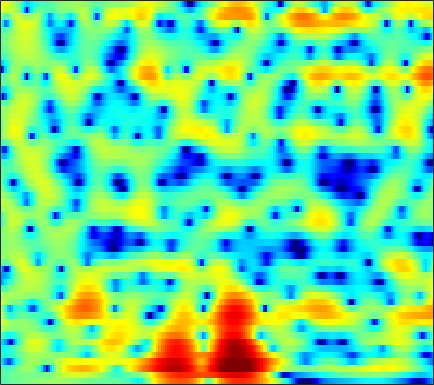

Values plotted in this chart, from the file beside it:
-2.4603, -2.1997, -1.8868, -1.5922, -1.3941, -1.1619, -0.96152, -0.82023, -0.6647, -0.526, -0.40161, -0.31464, -0.20337, -0.084515, 0.0061063, 0.11993, 0.23697, 0.32473, 0.44564, 0.56065, 0.66083, 0.72997, 0.80904, 0.87822
-2.094, -1.842, -1.544, -1.277, -1.1, -0.8935, -0.7166, -0.6024, -0.483, -0.3972, -0.341, -0.3222, -0.3301, -0.3662, -0.4089, -0.4778, -0.5485, -0.5903, -0.6182, -0.5933, -0.4963, -0.3698, -0.1228, 0.1965
-1.631, -1.993, -2.375, -2.529, -2.429, -2.016, -1.398, -0.8742, -0.1766, 0.4261, 0.878, 1.101, 1.215, 1.1, 0.8389, 0.2492, -0.7003, -1.708, -3.594, -6.423, -10.86, -14.9, -11.76, -6.365
-5.466, -7.05, -9.678, -12.27, -12.51, -9.971, -6.94, -5.051, -3.081, -1.578, -0.4572, 0.1707, 0.7834, 1.144, 1.261, 1.24, 1.049, 0.798, 0.3851, -0.02943, -0.3465, -0.4404, -0.3067, 0.1346
-3.849, -3.967, -4.033, -3.931, -3.719, -3.277, -2.664, -2.14, -1.414, -0.6871, -0.01474, 0.4294, 0.9253, 1.299, 1.484, 1.632, 1.681, 1.645, 1.524, 1.352, 1.119, 0.9371, 0.7068, 0.5154
-5.138, -4.865, -4.533, -4.146, -3.764, -3.132, -2.336, -1.654, -0.7063, 0.2322, 1.108, 1.686, 2.347, 2.859, 3.122, 3.324, 3.352, 3.237, 2.913, 2.389, 1.626, 0.918, -0.2814, -1.766
-6.346, -7.056, -8.874, -12.13, -15.85, -15.99, -10.14, -6.845, -3.665, -1.341, 0.4132, 1.423, 2.463, 3.219, 3.606, 3.912, 4.01, 3.933, 3.647, 3.147, 2.406, 1.685, 0.4611, -1.057
-2.206, -2.764, -3.553, -4.269, -4.59, -4.518, -3.874, -3.146, -2.027, -0.9415, 0.02354, 0.6227, 1.257, 1.706, 1.933, 2.081, 2.076, 1.979, 1.752, 1.432, 1.046, 0.7475, 0.3594, 0.03086
1.921, 1.518, 1.031, 0.6435, 0.424, 0.233, 0.1746, 0.2057, 0.3237, 0.4863, 0.632, 0.7168, 0.7747, 0.7307, 0.6272, 0.3846, 0.0005204, -0.3607, -0.9445, -1.615, -2.282, -2.711, -3.076, -3.034
3.917, 3.262, 2.455, 1.765, 1.354, 0.9704, 0.7597, 0.676, 0.6448, 0.6336, 0.594, 0.5282, 0.395, 0.1483, -0.09951, -0.5449, -1.175, -1.796, -2.91, -4.507, -6.891, -9.612, -16.02, -19.33
2.937, 1.356, -0.9228, -3.009, -3.955, -3.984, -3.106, -2.385, -1.642, -1.228, -1.13, -1.227, -1.492, -1.857, -2.102, -2.332, -2.451, -2.496, -2.61, -2.802, -3.099, -3.312, -3.375, -2.877
1.878, -0.1422, -3.486, -7.307, -9.011, -7.596, -5.243, -3.986, -3.04, -2.85, -3.333, -4.199, -6.152, -9.169, -11.99, -13.01, -9.462, -6.959, -4.467, -2.72, -1.478, -0.7276, 0.129, 0.9177
3.171, 2.437, 1.525, 0.7877, 0.3894, 0.07636, -0.07303, -0.1718, -0.3774, -0.7787, -1.482, -2.232, -3.506, -4.907, -5.748, -5.938, -4.997, -3.932, -2.561, -1.428, -0.6129, -0.1862, 0.1722, 0.3502
1.562, 1.468, 1.406, 1.393, 1.413, 1.458, 1.5, 1.516, 1.494, 1.39, 1.211, 1.047, 0.8002, 0.5674, 0.4351, 0.3464, 0.3519, 0.3914, 0.4467, 0.4191, 0.2494, -0.02794, -0.648, -1.645
-3.731, -3.022, -2.101, -1.258, -0.6927, -0.0339, 0.5373, 0.9095, 1.31, 1.629, 1.854, 1.975, 2.058, 2.074, 2.054, 1.97, 1.842, 1.704, 1.448, 1.08, 0.6017, 0.137, -0.6366, -1.622
-9.78, -7.889, -5.975, -4.426, -3.404, -2.165, -1.071, -0.3464, 0.4881, 1.17, 1.704, 1.996, 2.269, 2.419, 2.453, 2.408, 2.263, 2.091, 1.782, 1.387, 0.8944, 0.4762, -0.146, -0.8113
-9.261, -9.158, -8.681, -7.449, -6.091, -4.074, -2.163, -0.9257, 0.4435, 1.48, 2.216, 2.589, 2.897, 3.013, 2.992, 2.866, 2.643, 2.431, 2.099, 1.709, 1.212, 0.7652, 0.04782, -0.814
-7.549, -10.6, -18.83, -15.42, -9.124, -4.278, -1.203, 0.4443, 2.036, 3.078, 3.654, 3.841, 3.783, 3.425, 3.013, 2.362, 1.742, 1.396, 1.139, 1.062, 0.9991, 0.8451, 0.3616, -0.5825
-0.9555, -1.28, -1.4, -0.988, -0.3479, 0.7359, 1.817, 2.51, 3.182, 3.517, 3.481, 3.185, 2.368, 1.003, -0.4827, -3.268, -7.098, -9.58, -7.994, -4.619, -2.239, -1.111, -0.2721, -0.05034
0.3317, 0.5322, 0.8119, 1.123, 1.369, 1.7, 1.984, 2.129, 2.188, 2.048, 1.674, 1.207, 0.3131, -0.9332, -2.136, -4.05, -6.003, -6.86, -6.384, -4.733, -3.046, -2.032, -1.007, -0.3387
-0.2003, 0.1622, 0.5587, 0.8687, 1.047, 1.199, 1.255, 1.226, 1.092, 0.8427, 0.4778, 0.1369, -0.3773, -0.9488, -1.362, -1.848, -2.164, -2.25, -2.131, -1.794, -1.317, -0.9298, -0.4466, -0.03267
-0.5011, -0.08512, 0.3552, 0.664, 0.8089, 0.8791, 0.8083, 0.6646, 0.3629, -0.03998, -0.5057, -0.8645, -1.306, -1.643, -1.784, -1.827, -1.696, -1.509, -1.174, -0.7901, -0.3941, -0.09968, 0.2535, 0.5552
-0.3543, 0.105, 0.6207, 0.9925, 1.15, 1.191, 1.002, 0.7006, 0.06471, -0.828, -1.946, -2.861, -4.008, -4.672, -4.677, -4.044, -3.049, -2.265, -1.312, -0.5167, 0.1085, 0.4786, 0.8626, 1.136
-0.9446, -0.1507, 0.8214, 1.575, 1.955, 2.173, 2.039, 1.684, 0.8253, -0.5692, -2.709, -5.045, -10.07, -24.12, -17.35, -8.532, -4.579, -2.707, -1.032, 0.02576, 0.655, 0.8998, 1.024, 1.009
-4.519, -2.167, 0.08471, 1.588, 2.337, 2.908, 3.052, 2.904, 2.404, 1.558, 0.4162, -0.5548, -1.823, -2.561, -2.543, -1.836, -0.8211, -0.1193, 0.5581, 0.824, 0.6599, 0.2256, -0.7511, -2.108
-2.875, -1.335, 0.32, 1.501, 2.098, 2.571, 2.713, 2.644, 2.359, 1.938, 1.47, 1.129, 0.7856, 0.633, 0.6367, 0.7914, 1.005, 1.121, 1.122, 0.8218, 0.0955, -0.8073, -2.691, -5.724
0.8993, 1.255, 1.667, 1.932, 2.007, 1.915, 1.61, 1.246, 0.6009, -0.134, -0.8388, -1.238, -1.43, -1.224, -0.831, -0.1779, 0.4626, 0.8489, 1.157, 1.206, 0.9404, 0.5312, -0.2699, -1.262
2.331, 2.261, 2.07, 1.751, 1.416, 0.8084, -0.01899, -0.8303, -2.24, -4.217, -6.982, -9.484, -11.27, -8.396, -5.682, -2.855, -0.8364, 0.2688, 1.313, 1.94, 2.228, 2.251, 2.089, 1.75
1.641, 1.256, 0.6184, -0.1314, -0.7321, -1.548, -2.382, -3.047, -4.07, -5.426, -7.194, -8.571, -9.094, -7.158, -5.031, -2.497, -0.5235, 0.6197, 1.751, 2.489, 2.906, 3.037, 3.006, 2.771
-0.04549, -0.8484, -2.226, -3.92, -5.271, -6.739, -7.169, -6.775, -5.822, -4.84, -3.988, -3.378, -2.503, -1.49, -0.6656, 0.4254, 1.422, 2.058, 2.706, 3.128, 3.317, 3.323, 3.136, 2.76
-1.106, -2.117, -4.033, -6.916, -10.2, -18.11, -18.27, -11.87, -7.245, -4.409, -2.429, -1.273, -0.03204, 0.9961, 1.64, 2.364, 2.923, 3.223, 3.464, 3.512, 3.365, 3.124, 2.641, 1.983
-1.156, -1.692, -2.566, -3.536, -4.213, -4.766, -4.604, -4.005, -2.815, -1.499, -0.2753, 0.5442, 1.48, 2.227, 2.668, 3.103, 3.349, 3.407, 3.317, 3.016, 2.504, 1.972, 1.082, -0.01529
-1.454, -1.593, -1.746, -1.809, -1.766, -1.558, -1.159, -0.7457, -0.08857, 0.6322, 1.338, 1.824, 2.392, 2.828, 3.064, 3.232, 3.225, 3.096, 2.741, 2.162, 1.331, 0.5332, -0.8046, -2.489
-3.019, -3.111, -2.999, -2.598, -2.128, -1.37, -0.5507, 0.0681, 0.8454, 1.542, 2.154, 2.536, 2.936, 3.205, 3.317, 3.325, 3.174, 2.949, 2.473, 1.786, 0.8502, -0.03477, -1.51, -3.384
-7.435, -8.463, -8.384, -6.564, -4.862, -2.77, -1.055, -0.01967, 1.094, 1.933, 2.541, 2.874, 3.171, 3.325, 3.352, 3.296, 3.116, 2.892, 2.474, 1.891, 1.125, 0.4092, -0.7309, -2.1
-10.01, -13.66, -14.27, -8.743, -5.564, -2.586, -0.525, 0.5936, 1.645, 2.309, 2.647, 2.745, 2.732, 2.623, 2.523, 2.402, 2.285, 2.183, 1.993, 1.684, 1.242, 0.8195, 0.122, -0.7017
-2.548, -2.495, -1.996, -1.009, -0.1148, 1.052, 1.996, 2.502, 2.83, 2.762, 2.315, 1.74, 0.7615, -0.2303, -0.7415, -0.926, -0.5814, -0.1868, 0.2421, 0.4506, 0.3857, 0.1819, -0.2417, -0.7616
-0.09796, 0.7029, 1.733, 2.665, 3.261, 3.886, 4.248, 4.294, 4.021, 3.251, 1.882, 0.3286, -2.816, -8.134, -15.16, -12.19, -6.192, -3.866, -2.176, -1.487, -1.516, -1.915, -2.777, -3.806
-1.467, 0.1959, 1.881, 3.094, 3.77, 4.373, 4.649, 4.628, 4.294, 3.577, 2.415, 1.254, -0.6392, -2.656, -3.788, -4.239, -3.667, -3.179, -2.818, -3.016, -3.833, -4.91, -7.252, -11.27
-1.328, -0.03852, 1.343, 2.397, 2.993, 3.547, 3.838, 3.9, 3.752, 3.375, 2.763, 2.193, 1.341, 0.443, -0.1831, -0.9444, -1.632, -2.167, -2.92, -3.851, -4.994, -5.979, -7.497, -9.003
0.2571, 0.7541, 1.419, 2.038, 2.44, 2.877, 3.175, 3.299, 3.314, 3.153, 2.842, 2.503, 1.936, 1.238, 0.6353, -0.2439, -1.264, -2.096, -3.343, -4.683, -6.041, -7.004, -7.931, -8.335
0.6214, 0.7248, 1.022, 1.449, 1.822, 2.316, 2.752, 2.995, 3.212, 3.261, 3.148, 2.945, 2.51, 1.907, 1.325, 0.3614, -0.8208, -1.883, -3.623, -5.793, -8.544, -11.01, -14.08, -13.9
-1.773, -2.019, -1.721, -0.8599, -0.04926, 1.019, 1.932, 2.482, 3.011, 3.326, 3.405, 3.335, 3.066, 2.598, 2.119, 1.282, 0.2168, -0.7696, -2.352, -4.379, -6.94, -9.297, -12.17, -11.81
-10.89, -15.66, -11.3, -6.065, -3.527, -1.167, 0.4276, 1.286, 2.056, 2.509, 2.705, 2.716, 2.588, 2.285, 1.961, 1.416, 0.7095, 0.09862, -0.7882, -1.703, -2.548, -3.033, -3.337, -3.128
-5.916, -6.666, -6.028, -4.244, -2.837, -1.284, -0.1449, 0.4295, 0.9076, 1.072, 1.075, 0.9886, 0.8289, 0.6565, 0.5008, 0.2269, -0.1501, -0.5093, -1.052, -1.544, -1.864, -1.875, -1.617, -1.025
-1.45, -1.494, -1.223, -0.6574, -0.1817, 0.3782, 0.6911, 0.6958, 0.3551, -0.3705, -1.36, -2.041, -2.502, -2.249, -1.844, -1.45, -1.435, -1.772, -2.718, -4.098, -5.261, -5.299, -3.862, -1.77
-2.726, -2.362, -1.319, -0.1096, 0.6826, 1.426, 1.659, 1.445, 0.4546, -1.548, -5.369, -10.82, -20.58, -7.981, -4.412, -2.036, -1.234, -1.411, -2.74, -5.72, -11.48, -13.39, -6.417, -1.819
-23.84, -13.81, -6.899, -3.222, -1.436, 0.08886, 0.8785, 1.046, 0.7538, -0.07459, -1.24, -2.061, -2.505, -1.932, -1.196, -0.2873, 0.1871, 0.2383, -0.01531, -0.4806, -0.8034, -0.7523, -0.1496, 0.7664
-7.588, -6.797, -4.999, -3.103, -1.883, -0.6082, 0.2696, 0.6851, 0.9881, 1.058, 0.9963, 0.9345, 0.9022, 0.948, 1, 1.083, 1.104, 1.055, 0.9143, 0.7235, 0.5409, 0.4254, 0.3446, 0.2984
-3.454, -2.949, -2.148, -1.286, -0.6448, 0.1379, 0.7899, 1.178, 1.563, 1.821, 1.965, 2.014, 2.03, 1.989, 1.917, 1.76, 1.539, 1.322, 0.9646, 0.5281, 0.0272, -0.3799, -0.968, -1.575
-1.772, -1.304, -0.6695, -0.04037, 0.4185, 0.9876, 1.495, 1.825, 2.179, 2.435, 2.592, 2.642, 2.617, 2.492, 2.343, 2.044, 1.632, 1.252, 0.6365, -0.1058, -0.9879, -1.74, -2.899, -4.221
-1.181, -0.7323, -0.151, 0.4238, 0.8412, 1.37, 1.852, 2.172, 2.534, 2.793, 2.949, 2.99, 2.933, 2.746, 2.519, 2.105, 1.546, 1.029, 0.2089, -0.7736, -1.935, -2.958, -4.538, -6.511
-1.385, -1.02, -0.5187, 0.03854, 0.4918, 1.126, 1.738, 2.154, 2.621, 2.966, 3.167, 3.221, 3.166, 2.955, 2.68, 2.173, 1.504, 0.8822, -0.08125, -1.203, -2.473, -3.522, -5.019, -6.647
-2.26, -2.363, -2.271, -1.71, -0.9867, 0.1575, 1.273, 1.99, 2.734, 3.252, 3.543, 3.628, 3.584, 3.365, 3.086, 2.534, 1.768, 1.05, -0.1243, -1.506, -3.028, -4.145, -5.504, -6.518
-3.345, -5.976, -10.77, -8.685, -4.703, -1.056, 1.233, 2.351, 3.307, 3.798, 3.994, 4.014, 3.923, 3.736, 3.536, 3.111, 2.406, 1.657, 0.2272, -1.805, -4.57, -7.152, -10.42, -10.48
1.028, -0.4452, -1.976, -1.642, -0.3724, 1.371, 2.545, 2.997, 3.064, 2.608, 1.855, 1.303, 0.923, 1.085, 1.389, 1.758, 1.805, 1.497, 0.6175, -0.9596, -3.382, -5.768, -8.946, -8.537
4.146, 3.752, 3.308, 3.025, 2.884, 2.66, 2.214, 1.618, 0.2658, -1.956, -5.669, -10.3, -16.54, -9.028, -5.579, -2.946, -1.539, -1.027, -0.8274, -1.022, -1.455, -1.801, -2.075, -1.996
4.386, 4.17, 3.825, 3.423, 3.062, 2.454, 1.64, 0.8399, -0.534, -2.318, -4.419, -5.946, -6.991, -6.438, -5.517, -4.335, -3.476, -3.019, -2.665, -2.453, -2.282, -2.154, -1.895, -1.549
